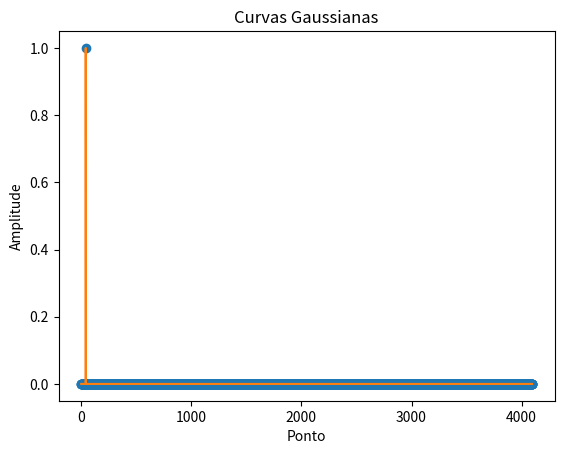

This chart was generated by the following Python code:
# import matplotlib.pyplot as plt
import numpy as np

ISPY4PD = False

try: 
    import pd
    array_size = 4096 
    SAMPLE_RATE = pd.get_sample_rate()
    print = pd.print
    ISPY4PD = True
except ImportError:
    SAMPLE_RATE = 44100
    print = print


def gaussian(x, amplitude, mu, sigma):
    # amp = amplitude * np.exp(-0.5 * ((x - center) / sigma) ** 2)
    return amplitude * np.exp(-((x - mu) ** 2) / (2 * sigma ** 2))


def main(Fund):
    arrLen = 4096
    array = np.zeros(arrLen)
    sigma = 0.2  # Standard deviation
    harmonics = 1
    # Build the Gaussian curve
    for h in range(harmonics):
        freq = (h + 1) * Fund
        mu = round(freq / (SAMPLE_RATE / arrLen))
        amplitude = (h + 1 ** 2)
        for i in range(arrLen):
            x = i
            gaussValue = np.exp(-0.5 * ((x - mu) / sigma) ** 2)
            array[i] += amplitude * gaussValue

    if ISPY4PD:
        pd.tabwrite("arr1", array, resize=True)
    else:
        import matplotlib.pyplot as plt
        plt.plot(array, marker='o', linestyle='None')  # Adiciona os pontos com bolinhas
        plt.plot(np.arange(arrLen), array.T)
        plt.title('Curvas Gaussianas')
        plt.xlabel('Ponto')
        plt.ylabel('Amplitude')
        # plt.ylim(0, 1)  # Define os limites do eixo y para garantir que a amplitude esteja entre 0 e 1
        plt.show()


def kl_setup():
    pd.add_object(main, "kl.array")


if __name__ == "__main__":
    main(440)

